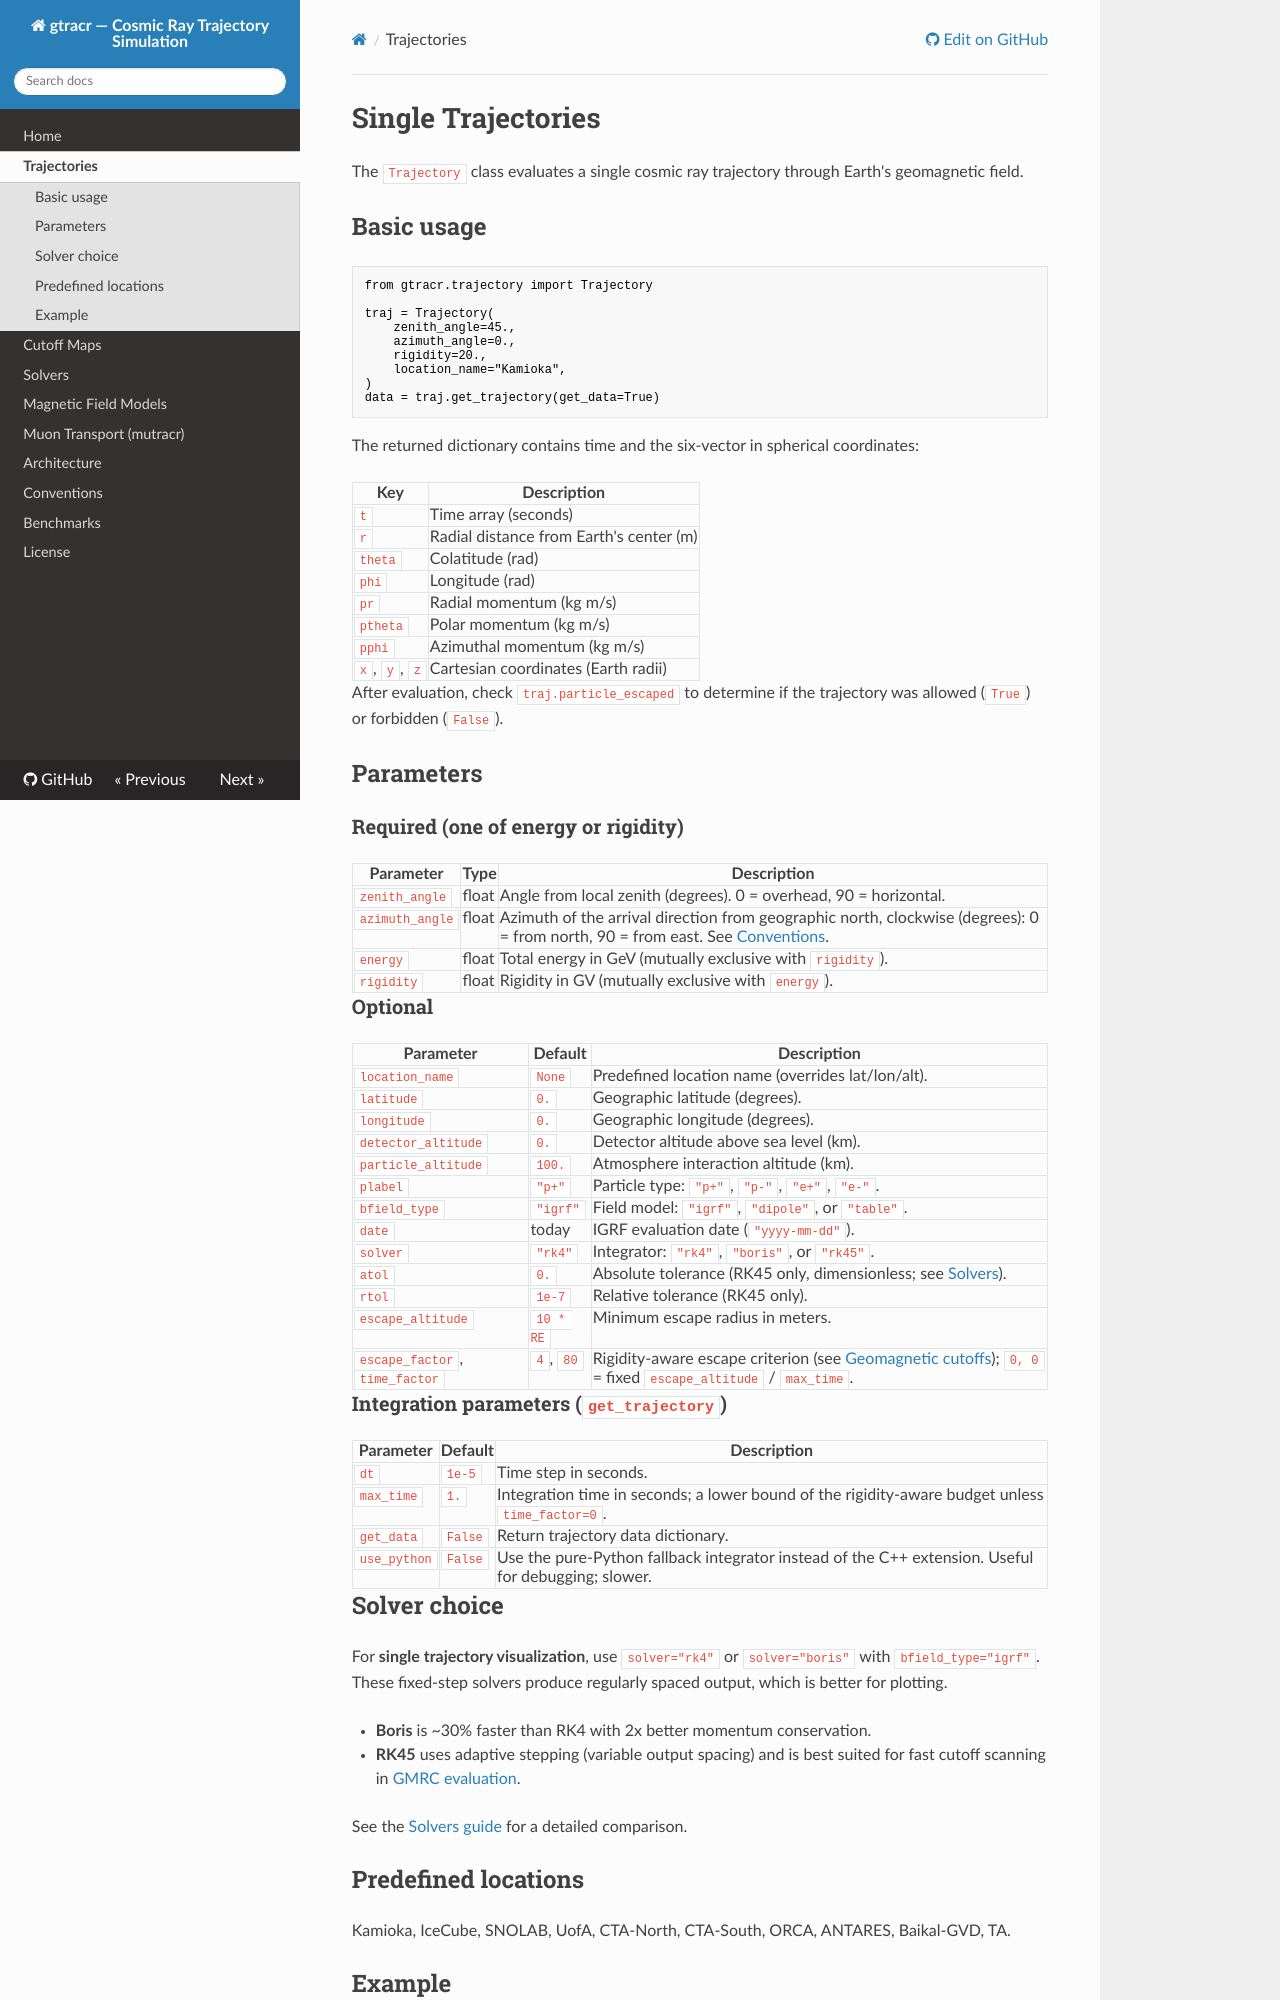

repository: mceq-project/gtracr · page: trajectory/index.html · generator: mkdocs

# Single Trajectories

The `Trajectory` class evaluates a single cosmic ray trajectory through
Earth's geomagnetic field.

## Basic usage

```python
from gtracr.trajectory import Trajectory

traj = Trajectory(
    zenith_angle=45.,
    azimuth_angle=0.,
    rigidity=20.,
    location_name="Kamioka",
)
data = traj.get_trajectory(get_data=True)
```

The returned dictionary contains time and the six-vector in spherical
coordinates:

| Key | Description |
|-----|-------------|
| `t` | Time array (seconds) |
| `r` | Radial distance from Earth's center (m) |
| `theta` | Colatitude (rad) |
| `phi` | Longitude (rad) |
| `pr` | Radial momentum (kg m/s) |
| `ptheta` | Polar momentum (kg m/s) |
| `pphi` | Azimuthal momentum (kg m/s) |
| `x`, `y`, `z` | Cartesian coordinates (Earth radii) |

After evaluation, check `traj.particle_escaped` to determine if the
trajectory was allowed (`True`) or forbidden (`False`).

## Parameters

### Required (one of energy or rigidity)

| Parameter | Type | Description |
|-----------|------|-------------|
| `zenith_angle` | float | Angle from local zenith (degrees). 0 = overhead, 90 = horizontal. |
| `azimuth_angle` | float | Azimuth of the arrival direction from geographic north, clockwise (degrees): 0 = from north, 90 = from east. See [Conventions](conventions.md). |
| `energy` | float | Total energy in GeV (mutually exclusive with `rigidity`). |
| `rigidity` | float | Rigidity in GV (mutually exclusive with `energy`). |

### Optional

| Parameter | Default | Description |
|-----------|---------|-------------|
| `location_name` | `None` | Predefined location name (overrides lat/lon/alt). |
| `latitude` | `0.` | Geographic latitude (degrees). |
| `longitude` | `0.` | Geographic longitude (degrees). |
| `detector_altitude` | `0.` | Detector altitude above sea level (km). |
| `particle_altitude` | `100.` | Atmosphere interaction altitude (km). |
| `plabel` | `"p+"` | Particle type: `"p+"`, `"p-"`, `"e+"`, `"e-"`. |
| `bfield_type` | `"igrf"` | Field model: `"igrf"`, `"dipole"`, or `"table"`. |
| `date` | today | IGRF evaluation date (`"yyyy-mm-dd"`). |
| `solver` | `"rk4"` | Integrator: `"rk4"`, `"boris"`, or `"rk45"`. |
| `atol` | `0.` | Absolute tolerance (RK45 only, dimensionless; see [Solvers](solvers.md)). |
| `rtol` | `1e-7` | Relative tolerance (RK45 only). |
| `escape_altitude` | `10 * RE` | Minimum escape radius in meters. |
| `escape_factor`, `time_factor` | `4`, `80` | Rigidity-aware escape criterion (see [Geomagnetic cutoffs](geomagnetic_cutoffs.md#escape-criterion)); `0, 0` = fixed `escape_altitude` / `max_time`. |

### Integration parameters (`get_trajectory`)

| Parameter | Default | Description |
|-----------|---------|-------------|
| `dt` | `1e-5` | Time step in seconds. |
| `max_time` | `1.` | Integration time in seconds; a lower bound of the rigidity-aware budget unless `time_factor=0`. |
| `get_data` | `False` | Return trajectory data dictionary. |
| `use_python` | `False` | Use the pure-Python fallback integrator instead of the C++ extension. Useful for debugging; slower. |
